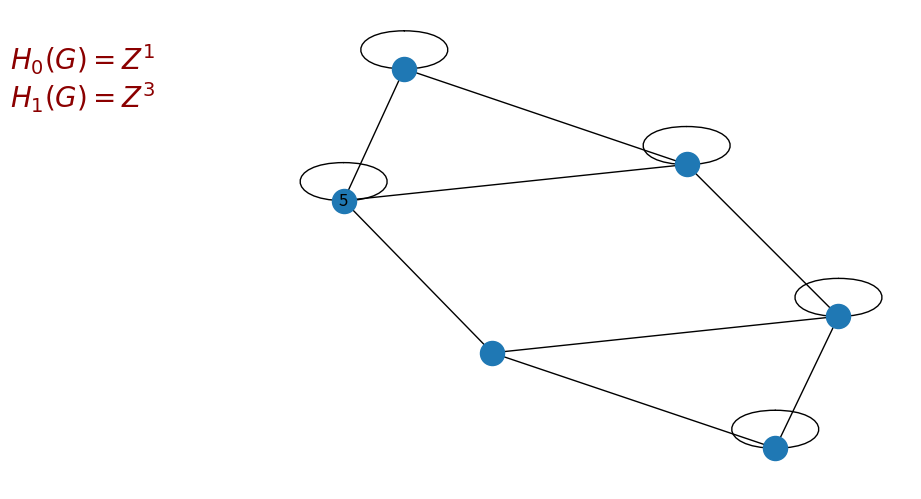

Here is the Python script that generated this plot:
import numpy as np
import networkx as nx
import matplotlib.pyplot as plt

def homology(adjacency_matrix):
    
    edges = []
    G = nx.Graph()
    
    for i in range(len(adjacency_matrix)):
        labelmap = dict(zip(G.nodes(),[i]))
        for j in range(len(adjacency_matrix)):
            if adjacency_matrix[i][j] == 1:
                G.add_edges_from([(i,j)])
                if i<j:
                    edges.append([i,j])
            
    nx.draw(G, labels=labelmap, with_labels=True)
    
    def bnd(matrix):
        boundary = np.zeros((len(adjacency_matrix),len(edges)))
        for i in range(len(adjacency_matrix)):
            for j in range(len(edges)):
                if i in edges[j]:
                    if i == min(edges[j]):
                        boundary[i][j] = -1
                    if i == max(edges[j]):
                        boundary[i][j] = 1
        return boundary
    
    x = bnd(adjacency_matrix).shape
    r = np.linalg.matrix_rank(bnd(adjacency_matrix))
    H_0 = x[0]-r
    H_1 = x[1]-r
    H = [H_0,H_1]
    
    font = {'family': 'serif',
            'color':  'darkred',
            'weight': 'normal',
            'size': 20,
            }
    
    plt.text(-1, 1, '$H_0(G)=Z^{}$'.format(H_0), fontdict=font)
    plt.text(-1, 0.8, '$H_1(G)=Z^{}$'.format(H_1), fontdict=font)

    return H


A = [[1,0,1,0,1,1],[0,1,0,1,1,1],[1,0,1,0,0,1],[0,1,0,1,1,0],[1,1,0,1,0,0],[1,1,1,0,0,1]]

print('Rank of H(G):', homology(A))
